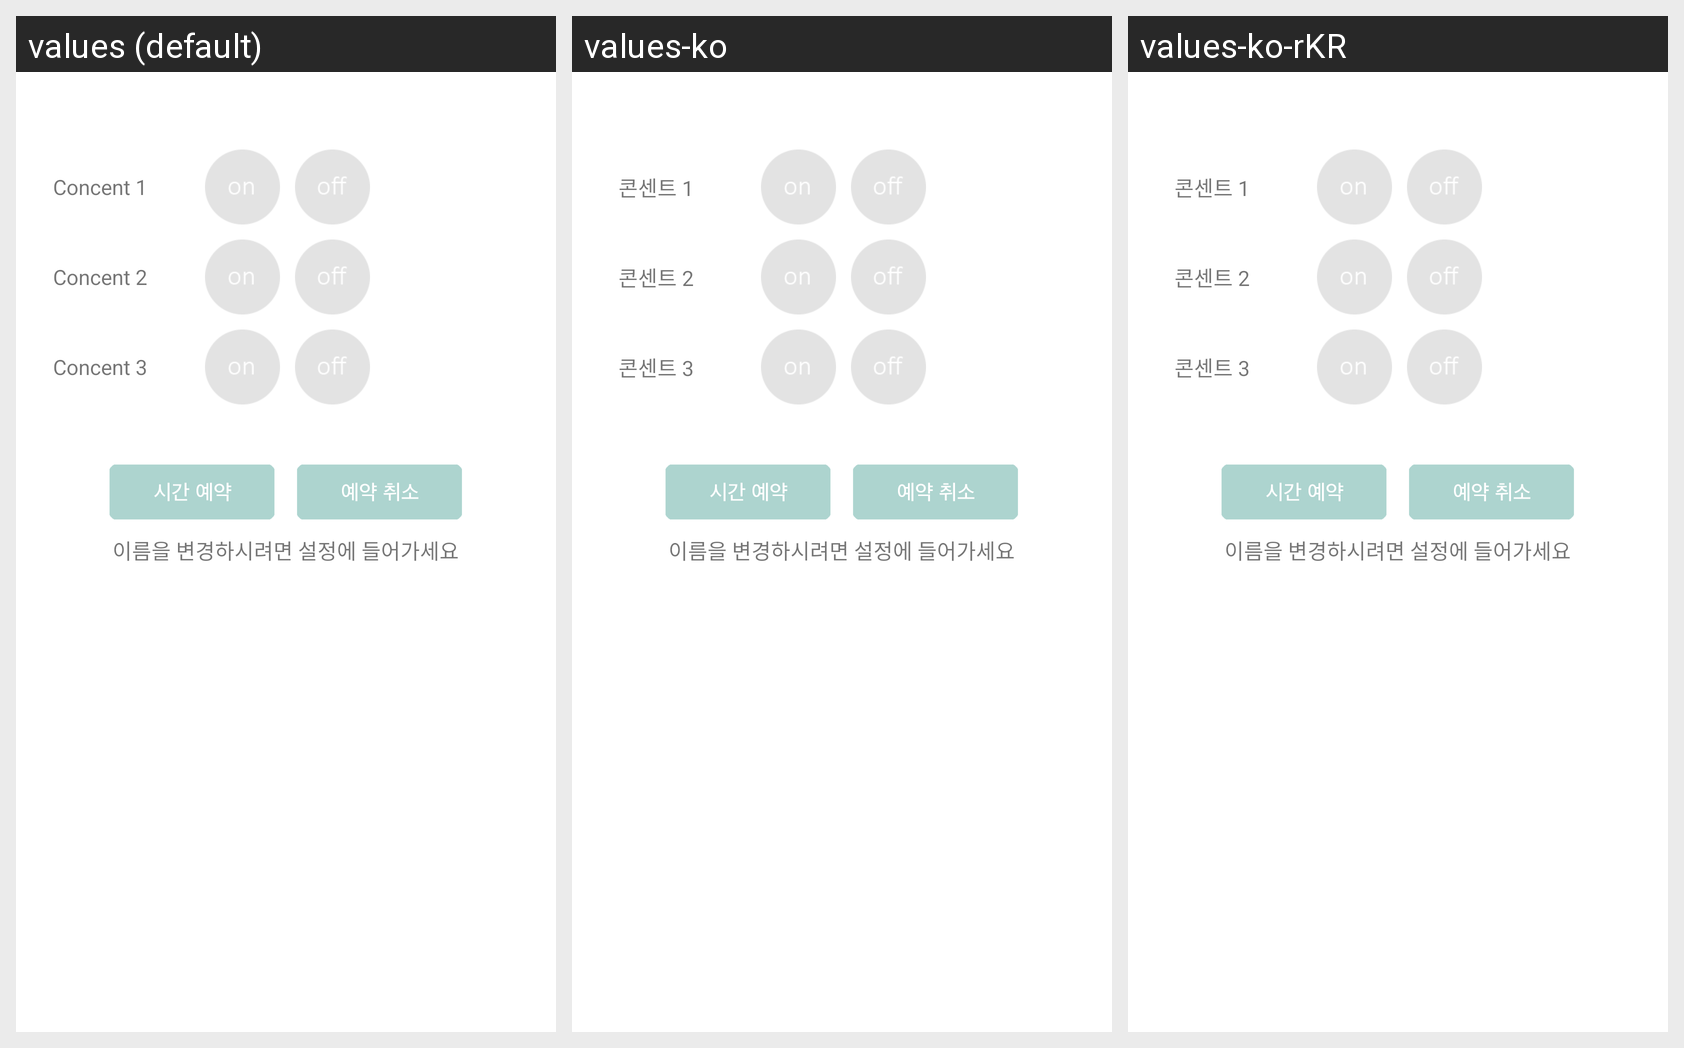

Locale-by-locale string values for the Android screen shown in this grid:
Android screen res/layout/activity_multitap.xml rendered under 3 locales, left to right: values (default), values-ko, values-ko-rKR. Device: Nexus 5 (rendered at 1080×1920; each locale shown at half size, 540×960, under a caption strip naming it); theme AppTheme.
Strings drawn on this screen, with the default value and each locale's value (text and hints the layout hard-codes, and strings that could not be matched under every locale, appear in the picture but are not listed):

multitap_1
  values: Concent 1
  values-ko: 콘센트 1
  values-ko-rKR: 콘센트 1

multitap_2
  values: Concent 2
  values-ko: 콘센트 2
  values-ko-rKR: 콘센트 2

multitap_3
  values: Concent 3
  values-ko: 콘센트 3
  values-ko-rKR: 콘센트 3
